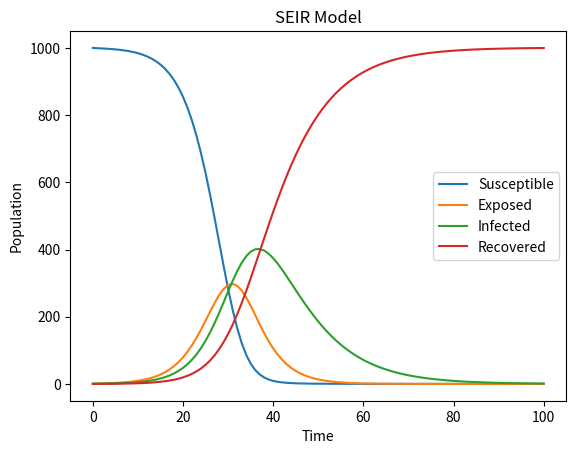

Source code (Python):
import numpy as np
import matplotlib.pyplot as plt


def seir_model(beta, sigma, gamma, S0, E0, I0, R0, t_max):
    N = S0 + E0 + I0 + R0
    S = np.zeros(t_max+1)
    E = np.zeros(t_max+1)
    I = np.zeros(t_max+1)
    R = np.zeros(t_max+1)
    t = np.arange(t_max+1)
    S[0] = S0
    E[0] = E0
    I[0] = I0
    R[0] = R0
    
    for i in range(t_max):
        dS = -beta * S[i] * I[i] / N
        dE = beta * S[i] * I[i] / N - sigma * E[i]
        dI = sigma * E[i] - gamma * I[i]
        dR = gamma * I[i]
        
        S[i+1] = S[i] + dS
        E[i+1] = E[i] + dE
        I[i+1] = I[i] + dI
        R[i+1] = R[i] + dR
    
    return S, E, I, R


beta = 0.8
sigma = 1/5
gamma = 1/10
S0 = 1000
E0 = 0
I0 = 1
R0 = 0
t_max = 100

S, E, I, R = seir_model(beta, sigma, gamma, S0, E0, I0, R0, t_max)

plt.plot(S, label='Susceptible')
plt.plot(E, label='Exposed')
plt.plot(I, label='Infected')
plt.plot(R, label='Recovered')
plt.xlabel('Time')
plt.ylabel('Population')
plt.title('SEIR Model')
plt.legend()
plt.show()
